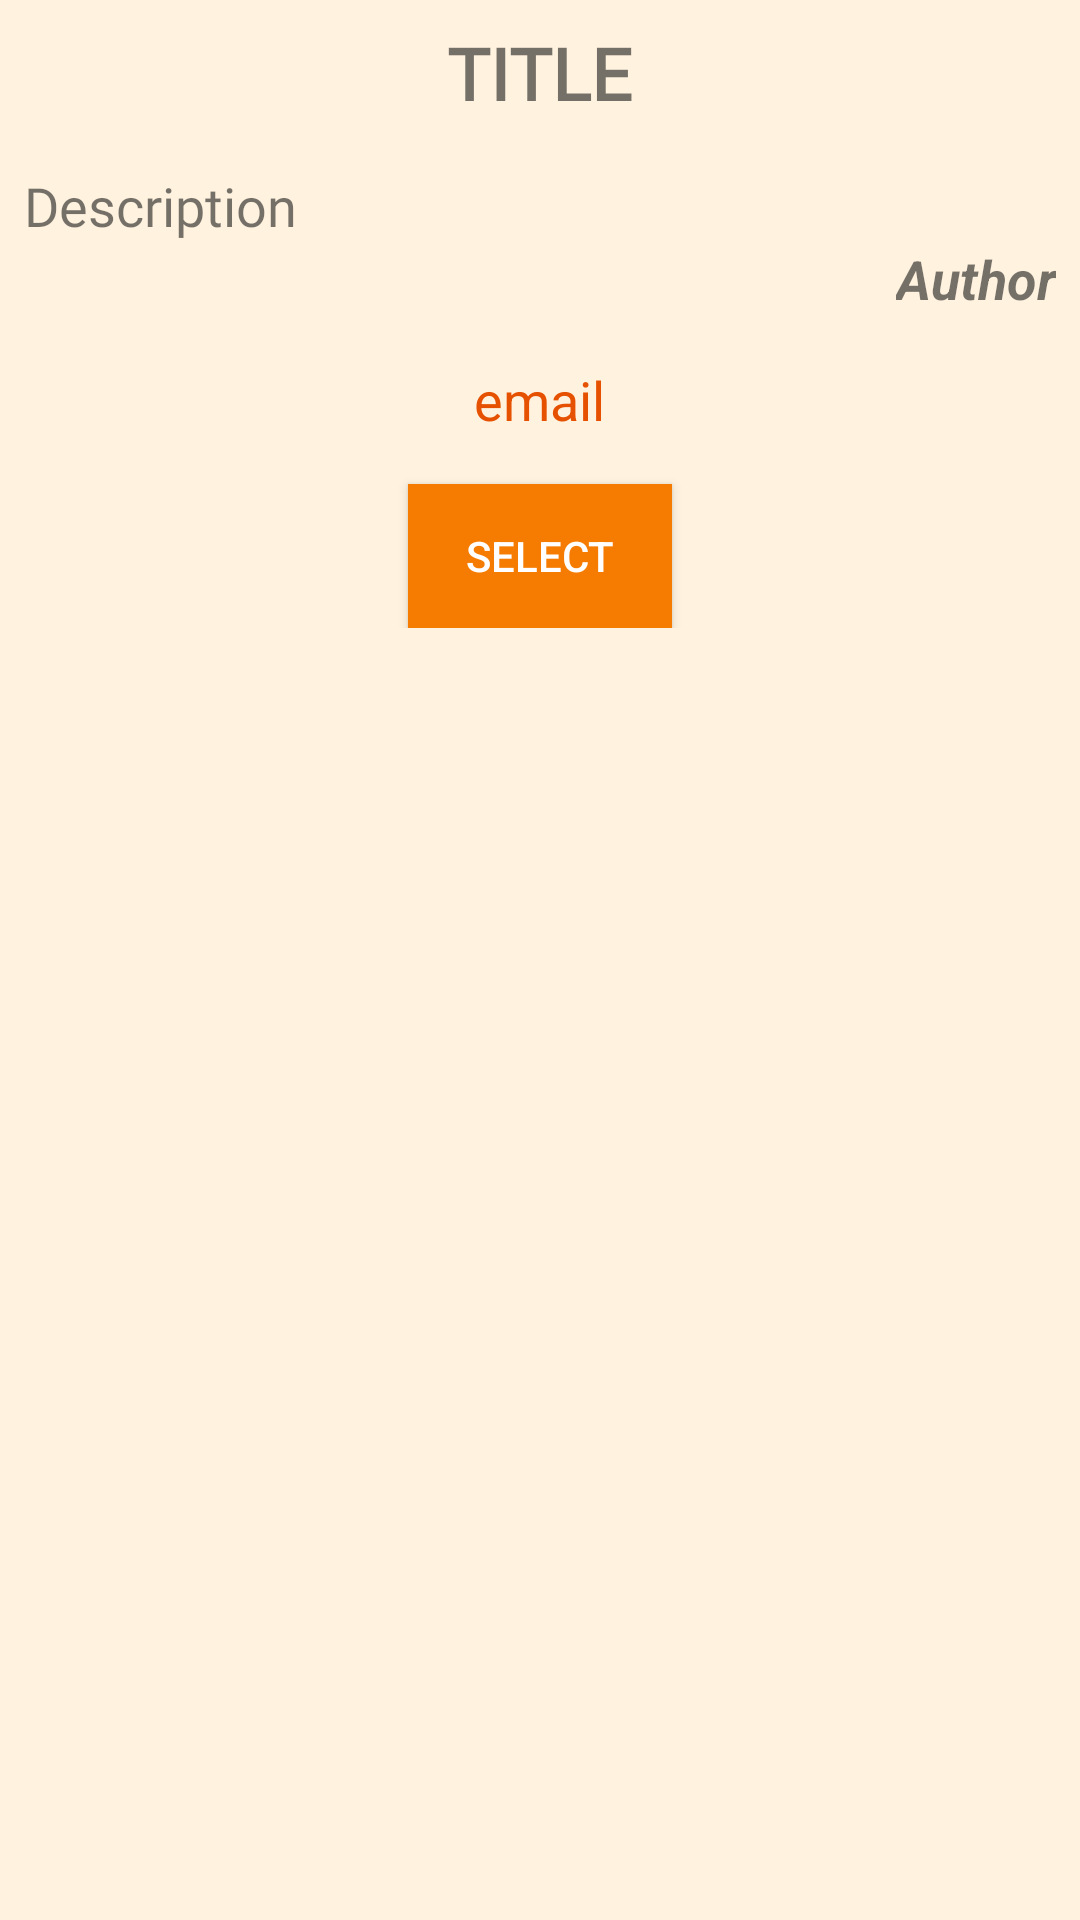

This screen was rendered from an Android layout file. Write that file and the resources it references.
<!-- AndroidManifest.xml: application theme AppTheme -->
<!-- res/layout/activity_project_full.xml -->
<?xml version="1.0" encoding="utf-8"?>
<ScrollView
    xmlns:android="http://schemas.android.com/apk/res/android"
    xmlns:app="http://schemas.android.com/apk/res-auto"
    android:background="@color/background"
    android:layout_width="match_parent"
    android:layout_height="match_parent"
    android:id="@+id/scroll_view_layout"
>

    <LinearLayout
        android:id="@+id/linear_layout_student"
        android:layout_width="match_parent"
        android:layout_height="match_parent"
        android:orientation="vertical"
        android:padding="8dp"
        app:layout_constraintBottom_toBottomOf="parent"
        app:layout_constraintEnd_toEndOf="parent"
        app:layout_constraintHorizontal_bias="0.0"
        app:layout_constraintStart_toStartOf="parent"
        app:layout_constraintTop_toTopOf="parent"
        app:layout_constraintVertical_bias="0.0">


        <TextView
            android:id="@+id/title_field_student"
            android:layout_gravity="center"
            android:layout_width="wrap_content"
            android:layout_height="wrap_content"
            android:text="Title"
            android:textSize="24dp"
            android:textStyle="bold"
            android:layout_marginBottom="16dp"
            android:textAllCaps="true"
            android:fontFamily="@font/montserrat"

            />

        <TextView
            android:id="@+id/description_student"
            android:layout_width="wrap_content"
            android:layout_height="wrap_content"
            android:text="Description"
            android:textSize="18sp"
            android:fontFamily="@font/montserrat"
            />

        <TextView
            android:id="@+id/author_student"
            android:layout_gravity="end"
            android:layout_width="wrap_content"
            android:layout_height="wrap_content"
            android:text="Author"
            android:textSize="18sp"
            android:textStyle="bold|italic"
            android:layout_marginBottom="16dp"/>

        <TextView
            android:id="@+id/email_student"
            android:layout_gravity="center"
            android:layout_width="wrap_content"
            android:layout_height="wrap_content"
            android:text="email"
            android:textColor="@color/colorPrimaryDark"
            android:textSize="18sp"
            android:layout_marginBottom="16dp"/>


        <Button
            android:id="@+id/btn_select"
            android:layout_width="wrap_content"
            android:layout_height="wrap_content"
            android:layout_gravity="center"
            android:background="@color/sign_in_color"
            android:text="Select"
            android:textColor="@color/white"></Button>

    </LinearLayout>


</ScrollView  >
<!-- resources referenced by this layout -->
<resources>
  <color name="background">#FFF3E0</color>
  <color name="colorPrimaryDark">#E65100</color>
  <color name="sign_in_color">#F57C00</color>
  <color name="white">#ffffff</color>
  <style name="AppTheme" parent="Theme.AppCompat.Light.DarkActionBar">
          
          <item name="colorPrimary">@color/colorPrimary</item>
          <item name="colorPrimaryDark">@color/colorPrimaryDark</item>
          <item name="colorAccent">@color/colorAccent</item>
          <item name="android:windowFullscreen">false</item>
  
      </style>
  <color name="colorPrimary">#F57C00</color>
  <color name="colorAccent">#D81B60</color>
</resources>
